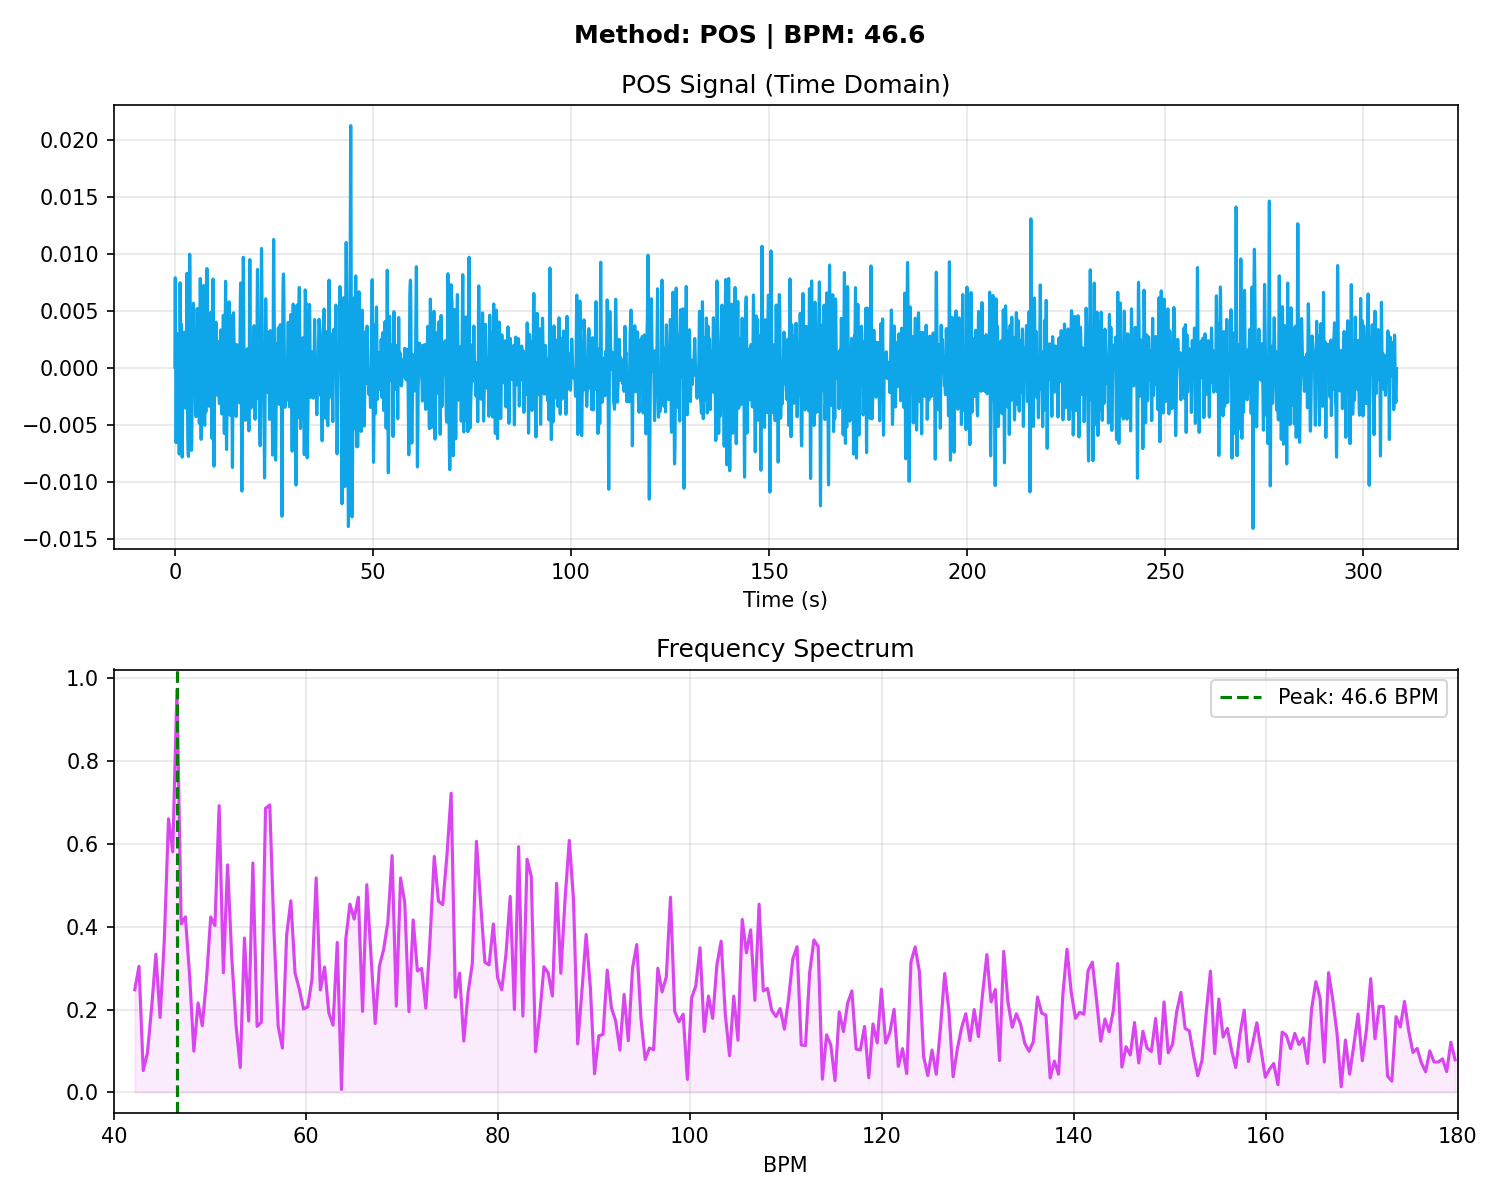

The table this chart was drawn from, first rows:
# Time_Sec, Amplitude
0.000000, 0.000107
0.03333, 0.003908
0.06667, 0.006753
0.1, 0.007936
0.1333, 0.007193
0.1667, 0.004763
0.2, 0.001314
0.2333, -0.002253
0.2667, -0.005065
0.3, -0.006529
0.3333, -0.006468
0.3667, -0.005111
0.4, -0.002969
0.4333, -0.000645
0.4667, 0.001329
0.5, 0.002602
0.5333, 0.003047
0.5667, 0.002751
0.6, 0.001944
0.6333, 0.000917
0.6667, -0.000045
0.7, -0.000700
0.7333, -0.000888
0.7667, -0.000552
0.8, 0.000219
0.8333, 0.001175
0.8667, 0.001934
0.9, 0.002084
0.9333, 0.001326
0.9667, -0.000375
1, -0.002726
1.033, -0.005154
1.067, -0.006957
1.1, -0.007525
1.133, -0.006536
1.167, -0.004088
1.2, -0.000691
1.233, 0.002869
1.267, 0.005765
1.3, 0.007384
1.333, 0.007506
1.367, 0.006352
1.4, 0.004500
1.433, 0.002677
1.467, 0.001508
1.5, 0.001305
1.533, 0.001967
1.567, 0.003029
1.6, 0.003857
1.633, 0.003883
1.667, 0.002819
1.7, 0.000748
1.733, -0.001922
1.767, -0.004603
1.8, -0.006707
1.833, -0.007805
1.867, -0.007734
1.9, -0.006622
1.933, -0.004835
1.967, -0.002863
... 9,192 more rows
